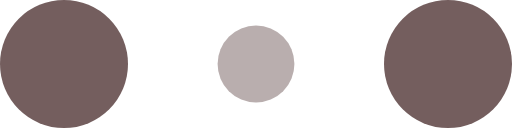
t = 0.00 s
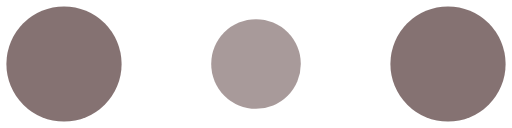
t = 0.10 s
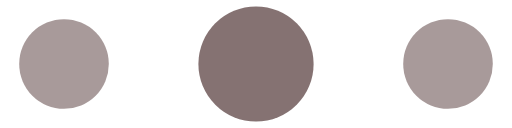
t = 0.30 s
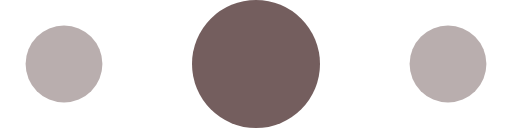
t = 0.40 s
t = 0.50 s: frame unchanged from t = 0.30 s, image omitted
t = 0.70 s: frame unchanged from t = 0.10 s, image omitted

The animated SVG that drew these frames (rendered in a browser with its animation timeline set to each time). Animation: 6 SMIL elements (animate=6); one cycle of 0.80 s, repeats indefinitely.

<svg width="120" height="30" viewBox="0 0 120 30" xmlns="http://www.w3.org/2000/svg" fill="#745e5e">
    <circle cx="15" cy="15" r="15">
        <animate attributeName="r" from="15" to="15"
                 begin="0s" dur="0.8s"
                 values="15;9;15" calcMode="linear"
                 repeatCount="indefinite" />
        <animate attributeName="fill-opacity" from="1" to="1"
                 begin="0s" dur="0.8s"
                 values="1;.5;1" calcMode="linear"
                 repeatCount="indefinite" />
    </circle>
    <circle cx="60" cy="15" r="9" fill-opacity="0.3">
        <animate attributeName="r" from="9" to="9"
                 begin="0s" dur="0.8s"
                 values="9;15;9" calcMode="linear"
                 repeatCount="indefinite" />
        <animate attributeName="fill-opacity" from="0.5" to="0.5"
                 begin="0s" dur="0.8s"
                 values=".5;1;.5" calcMode="linear"
                 repeatCount="indefinite" />
    </circle>
    <circle cx="105" cy="15" r="15">
        <animate attributeName="r" from="15" to="15"
                 begin="0s" dur="0.8s"
                 values="15;9;15" calcMode="linear"
                 repeatCount="indefinite" />
        <animate attributeName="fill-opacity" from="1" to="1"
                 begin="0s" dur="0.8s"
                 values="1;.5;1" calcMode="linear"
                 repeatCount="indefinite" />
    </circle>
</svg>
